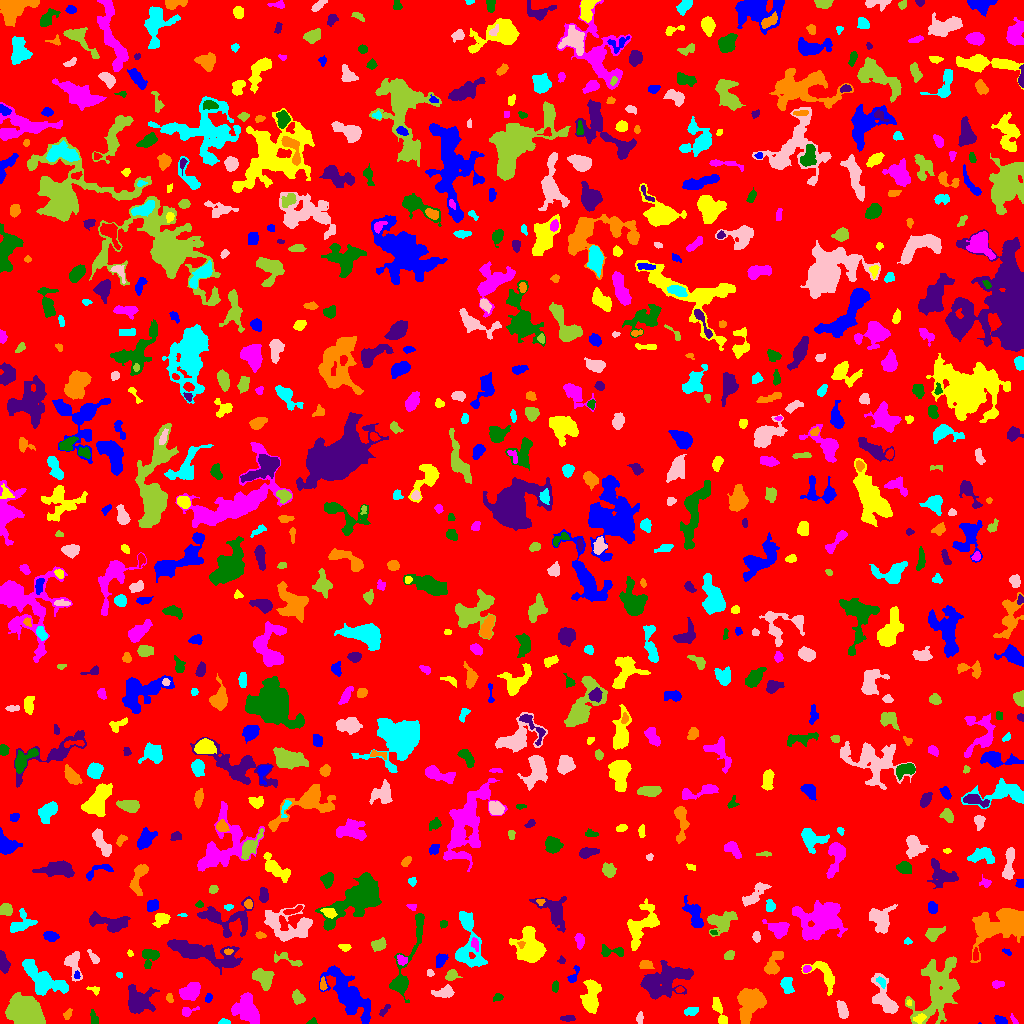

The table this chart was drawn from, first rows:
ID, X, Y, A, B, theta, total_flux, mu_max, mu_median, mu_mean, R_fwhm, R_e, R10, R90, x_start, x_end, y_start, y_end, area, greylevel
0, 514.8, 516.2, 300.7, 293.5, -1.015, 1455240, 14.0, 1.0, 1.814, 35.92, 232.7, 89.14, 379.8, 0, 1023, 0, 1023, 802247, 1.814
1, 979.5, 0.0, 0.5, 0.0, 0.0, 2.0, 1.0, 0.0, 0.3333, 0.7979, 0.0, 0.0, 0.5642, 978, 981, 0, 1, 6, 9.333
2, 719.7, 11.58, 8.495, 2.217, -1.174, 586.0, 6.0, 3.0, 2.777, 6.077, 4.549, 1.784, 7.069, 712, 727, 0, 26, 211, 6.777
3, 1014, 2.638, 2.886, 1.029, -1.035, 69.0, 5.0, 1.0, 1.353, 1.693, 1.693, 0.5642, 3.192, 1010, 1018, 0, 10, 51, 7.353
4, 311.9, 1.298, 2.294, 1.222, 0.2355, 47.0, 2.0, 1.0, 0.94, 3.29, 1.871, 0.7979, 3.038, 306, 317, 0, 6, 50, 5.94
5, 567.6, 5.016, 3.717, 1.453, 0.01526, 186.0, 4.0, 2.0, 2.163, 4.514, 2.985, 1.128, 4.549, 560, 575, 2, 8, 86, 6.163
6, 67.52, 9.207, 2.536, 1.586, 0.8428, 116.0, 4.0, 1.0, 1.547, 3.338, 2.459, 0.7979, 3.989, 63, 72, 4, 15, 75, 6.547
7, 223.8, 1.463, 2.617, 1.313, -0.007894, 164.0, 7.0, 2.5, 2.828, 2.459, 2.185, 0.7979, 3.568, 218, 230, 0, 5, 58, 7.828
8, 639.6, 4.979, 2.872, 1.395, 1.552, 143.0, 5.0, 2.0, 1.907, 3.038, 2.523, 0.9772, 3.909, 636, 643, 0, 12, 75, 7.907
9, 939.1, 35.45, 16.25, 9.537, 1.256, 4806, 11.0, 3.0, 3.23, 8.273, 11.38, 4.184, 18.65, 905, 959, 0, 67, 1488, 7.23
10, 616.8, 7.306, 7.19, 3.559, -0.3497, 1059, 9.0, 3.0, 3.171, 5.046, 5.202, 1.871, 8.63, 601, 628, 0, 18, 334, 8.171
11, 1000, 3.267, 3.09, 2.03, -0.4258, 322.0, 6.0, 3.0, 3.286, 4.514, 3.192, 1.262, 4.82, 994, 1007, 0, 8, 98, 7.286
12, 919.7, 5.083, 2.995, 1.864, 0.388, 193.0, 5.0, 2.0, 2.032, 3.141, 2.877, 1.128, 4.754, 913, 926, 0, 10, 95, 9.032
13, 186.9, 11.86, 3.515, 2.049, 0.3271, 249.0, 6.0, 2.0, 2.349, 3.656, 2.764, 1.128, 4.514, 182, 199, 7, 17, 106, 9.349
14, 93.47, 6.193, 3.926, 1.507, -1.257, 83.0, 3.0, 1.0, 0.8737, 1.784, 2.985, 0.7979, 4.406, 90, 98, 0, 14, 95, 5.874
15, 384.4, 13.25, 4.079, 1.374, 0.8642, 130.0, 3.0, 2.0, 1.667, 3.785, 2.877, 1.128, 4.334, 379, 390, 7, 19, 78, 6.667
16, 749.5, 20.15, 8.14, 6.05, 1.203, 4140, 14.0, 6.0, 6.133, 9.723, 8.349, 3.29, 12.79, 737, 766, 0, 35, 675, 9.133
17, 691, 12.0, 3.259, 1.896, 0.1385, 356.0, 7.0, 3.0, 3.179, 3.827, 3.09, 1.262, 5.046, 684, 698, 8, 16, 112, 7.179
18, 842.5, 12.98, 4.014, 2.114, -1.35, 337.0, 5.0, 2.0, 1.994, 4.478, 3.7, 1.382, 5.809, 836, 848, 5, 23, 169, 6.994
19, 297.1, 26.62, 3.127, 2.393, -1.146, 248.0, 5.0, 1.0, 1.734, 3.656, 3.241, 1.262, 5.262, 292, 305, 19, 34, 143, 6.734
20, 976.5, 15.1, 2.868, 2.092, -0.5812, 367.0, 8.0, 2.0, 2.759, 3.868, 3.09, 1.128, 4.951, 970, 983, 9, 22, 133, 7.759
21, 208.6, 25.68, 2.244, 1.556, 1.16, 115.0, 4.0, 2.0, 1.855, 3.338, 2.326, 0.7979, 3.785, 205, 212, 21, 30, 62, 7.855
22, 909.2, 20.45, 1.383, 1.347, 1.131, 51.0, 3.0, 2.0, 1.645, 2.326, 1.784, 0.5642, 2.706, 906, 911, 18, 24, 31, 8.645
23, 246.5, 13.07, 7.009, 5.261, -0.881, 3010, 15.0, 4.0, 5.337, 6.628, 6.91, 2.523, 11.37, 231, 259, 0, 31, 564, 9.337
24, 497.7, 26.08, 2.331, 1.656, 0.3504, 182.0, 5.0, 3.0, 2.6, 3.385, 2.459, 0.9772, 3.868, 493, 503, 22, 30, 70, 8.6
25, 670, 45.22, 12.37, 7.189, 0.3722, 3164, 12.0, 3.0, 3.776, 7.485, 8.667, 3.241, 13.91, 640, 693, 24, 63, 838, 7.776
26, 169.5, 24.94, 2.262, 1.589, -1.32, 78.0, 3.0, 1.0, 1.279, 2.764, 2.394, 0.7979, 3.742, 166, 173, 21, 30, 61, 7.279
27, 786.9, 38.36, 4.249, 2.73, -1.304, 837.0, 9.0, 4.5, 4.702, 5.323, 4.334, 1.784, 6.628, 780, 794, 30, 46, 178, 7.702
28, 884.5, 24.41, 10.76, 4.456, -1.116, 1774, 9.0, 3.0, 3.711, 7.024, 6.604, 2.523, 10.56, 871, 898, 10, 50, 478, 7.711
29, 25.42, 9.472, 8.163, 6.312, -0.4946, 11547, 35.0, 10.0, 12.35, 8.777, 8.33, 3.29, 14, 5, 45, 0, 31, 935, 16.35
30, 679.5, 33.86, 1.998, 1.289, 0.164, 132.0, 6.0, 2.0, 2.694, 2.764, 2.034, 0.7979, 3.192, 675, 684, 31, 37, 49, 9.694
31, 349.1, 27.43, 14, 5.491, -0.8972, 7439, 27.0, 5.0, 6.583, 6.699, 8.777, 3.141, 16.19, 319, 370, 0, 58, 1130, 9.583
32, 94.7, 33.76, 2.274, 1.554, -0.4459, 67.0, 4.0, 1.0, 0.9437, 2.257, 1.954, 0.5642, 3.338, 86, 99, 28, 37, 71, 5.944
33, 190.5, 31.76, 5.075, 3.349, 0.609, 1329, 10.0, 4.0, 4.357, 6.628, 5.232, 2.034, 8.176, 179, 200, 23, 41, 305, 9.357
34, 554.7, 36.53, 2.886, 1.371, 1.424, 68.0, 2.0, 1.0, 0.9444, 3.949, 2.257, 0.9772, 3.656, 552, 558, 31, 43, 72, 5.944
35, 137.8, 21.88, 5.663, 5.464, -1.404, 3486, 20.0, 4.0, 6.259, 6.699, 5.89, 2.326, 10.59, 128, 159, 10, 39, 557, 10.26
36, 322.7, 39.01, 3.292, 1.539, -1.568, 162.0, 4.0, 2.0, 2.16, 4.146, 2.821, 1.128, 4.26, 320, 327, 33, 47, 75, 9.16
37, 881.9, 40.8, 2.872, 1.463, -1.005, 132.0, 6.0, 1.5, 1.692, 2.706, 2.326, 0.7979, 3.742, 876, 885, 35, 47, 78, 10.69
38, 444.7, 31.24, 4.929, 2.47, 0.1135, 741.0, 10.0, 3.0, 3.781, 4.442, 3.909, 1.493, 6.58, 431, 454, 26, 39, 196, 7.781
39, 263.3, 45.6, 5.459, 3.906, -0.6786, 1193, 8.0, 4.0, 3.787, 7.313, 5.557, 2.257, 8.556, 252, 274, 33, 55, 315, 7.787
40, 705.5, 39.06, 4.465, 1.46, 0.4873, 155.0, 4.0, 2.0, 1.938, 4.107, 2.932, 0.9772, 4.478, 699, 713, 33, 45, 80, 5.938
41, 573.2, 47.66, 5.292, 1.947, 1.113, 217.0, 4.0, 2.0, 2.028, 4.72, 3.241, 1.262, 5.171, 567, 579, 41, 58, 107, 6.028
42, 591.8, 27.71, 8.667, 3.725, 1.475, 2662, 15.0, 5.0, 5.787, 6.408, 6.555, 2.459, 10.49, 580, 601, 10, 44, 460, 8.787
43, 997.7, 39.25, 3.117, 1.616, 0.05615, 134.0, 3.0, 2.0, 1.54, 3.868, 2.985, 1.128, 4.478, 992, 1004, 35, 43, 87, 6.54
44, 400.2, 40.35, 3.486, 3.02, 1.178, 515.0, 6.0, 3.0, 3.012, 5.726, 4.146, 1.596, 6.358, 391, 406, 32, 47, 171, 9.012
45, 651.8, 38.05, 4.706, 2.911, -1.143, 791.0, 9.0, 4.0, 3.916, 5.015, 4.442, 1.693, 6.864, 644, 660, 28, 47, 202, 12.92
46, 773.2, 58.89, 6.87, 3.023, 1.122, 1168, 13.0, 4.0, 4.157, 3.989, 4.886, 1.784, 8.038, 764, 783, 49, 72, 281, 8.157
47, 119.3, 48.45, 1.553, 1.1, -0.4515, 47.0, 4.0, 1.0, 1.237, 2.185, 1.596, 0.5642, 2.523, 116, 122, 45, 51, 38, 6.237
48, 429.9, 50.06, 1.814, 1.596, -1.033, 123.0, 6.0, 2.0, 2.46, 2.523, 1.954, 0.7979, 3.29, 427, 434, 47, 54, 50, 7.46
49, 451.1, 48.39, 2.952, 2.406, 0.4891, 357.0, 6.0, 3.0, 2.902, 4.618, 3.241, 1.262, 5.078, 445, 462, 43, 54, 123, 7.902
50, 503.2, 41.62, 4.639, 2.314, -0.9937, 359.0, 6.0, 2.0, 1.973, 4.478, 3.742, 1.382, 5.944, 496, 510, 33, 51, 182, 6.973
51, 77.27, 48.33, 1.741, 1.33, -1.535, 94.0, 5.0, 2.0, 2.089, 2.394, 1.871, 0.5642, 2.985, 74, 80, 45, 53, 45, 11.09
52, 825.3, 48.31, 9.14, 4.412, -0.906, 1119, 9.0, 3.0, 3.074, 4.82, 5.528, 2.034, 9.062, 801, 834, 28, 62, 364, 7.074
53, 806.6, 54.44, 2.083, 1.696, 0.3586, 168.0, 6.0, 3.0, 2.897, 3.141, 2.394, 0.9772, 3.785, 803, 811, 51, 58, 58, 8.897
54, 149.7, 67.4, 4.588, 4.038, 1.03, 684.0, 6.0, 3.0, 3.013, 6.333, 4.514, 1.871, 7.225, 142, 159, 55, 74, 227, 7.013
55, 561.3, 63.08, 1.899, 1.741, -1.565, 132.0, 6.0, 2.0, 2.694, 2.764, 2.185, 0.7979, 3.478, 557, 565, 60, 68, 49, 6.694
56, 645.8, 58.88, 2.976, 2.038, -0.04873, 374.0, 7.0, 3.0, 3.31, 4.029, 3.141, 1.262, 4.918, 639, 654, 55, 63, 113, 9.31
57, 43.17, 41.78, 10.88, 5.652, -0.6308, 4030, 18.0, 4.0, 5.395, 6.555, 7.136, 2.706, 12.78, 22, 68, 28, 64, 747, 10.39
58, 73.1, 59.81, 7.218, 3.531, -1.39, 992.0, 9.0, 3.0, 3.661, 4.983, 5.015, 1.954, 8.019, 64, 82, 42, 72, 271, 7.661
59, 287.7, 63.91, 8.198, 2.413, -0.3637, 204.0, 4.0, 1.0, 1.186, 4.406, 3.656, 1.382, 5.809, 274, 302, 57, 72, 172, 6.186
... 770 more rows
